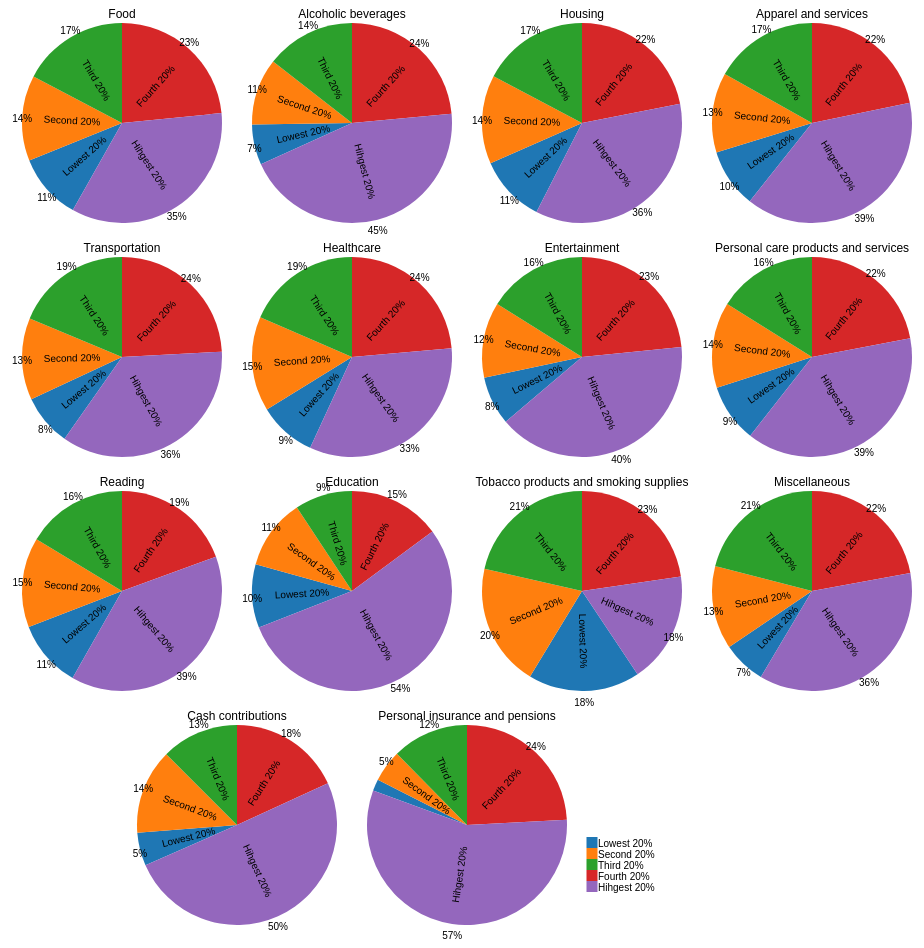
D3 v4 page, settled after 480 driven frames (8 s of simulated time); the page loaded 1 data file(s).



    var m = 15, r = 100, z = d3.scaleOrdinal(d3.schemeCategory10);

    var pie = d3.pie()
          .value(function(d) { return +d.value; })
          .sort(function(a, b) { return a.name.localeCompare(b.name); });

    var arc = d3.arc()
    .innerRadius(0)
    .outerRadius(r);
     
    //Initializing the datas which will store all the information from the csv file
    datas = new Array();
          
    d3.csv("Expenditure.csv", function(error, data) {

        //put the information of each row into the array    
        data.forEach(function(d) {
          buildArray(d);
        });

        //Group the data by their expenditure
        var expenditures = d3.nest()
                .key(function(d) {
                  return d.Expenditure;
                 })
                .entries(datas);

        //Draw pie charts 
        createPieChart(expenditures);

        console.log(expenditures);


        //Build the data array, each row of the array contains the value and percentage for one income group
        function buildArray (data) {
          var lowest20 = parseFloat(data.Lowest20Percent.replace(/,/g, ''));
          var second20 = parseFloat(data.Second20Percent.replace(/,/g, ''));
          var third20 = parseFloat(data.Third20Percent.replace(/,/g, ''));
          var foutrh20 = parseFloat(data.Fourth20Percent.replace(/,/g, ''));
          var fifth20 = parseFloat(data.Highest20Percent.replace(/,/g, ''));
          var total = parseFloat(data.Total.replace(/,/g, '')) * 5;
          datas.push({"Expenditure": data.Expenditure, "name" : "Lowest 20%", 
            "value" : lowest20, "precentage" : lowest20 / total});
          datas.push({"Expenditure": data.Expenditure, "name" : "Second 20%", 
            "value" : second20, "precentage" : second20 / total});
            datas.push({"Expenditure": data.Expenditure, "name" : "Third 20%", 
              "value" : third20, "precentage" : third20 / total});
            datas.push({"Expenditure": data.Expenditure, "name" : "Fourth 20%", 
              "value" : foutrh20, "precentage" : foutrh20 / total});
            datas.push({"Expenditure": data.Expenditure, "name" : "Hihgest 20%", 
              "value" : fifth20, "precentage" : fifth20 / total});
            
          }


        function createPieChart (datas) {
          //Bind the data, and create a series of div and svgs inside each div
          var svg = d3.select("body").selectAll("div")
              .data(datas)
            .enter().append("div") 
              .style("display", "inline-block")
              .style("width", function(d, i){
                if (i == datas.length - 1) {
                  return (r + m) * 4 + "px"
                }
                return (r + m) * 2 + "px";
              })
              .style("height", (r + m) * 2 + "px")
            .append("svg")
              .attr("width", function(d, i){
                if (i == datas.length - 1) {
                  return (r + m) * 4 + "px"
                }
                return (r + m) * 2 + "px";
              })
              .attr("height", (r + m) * 2)
            .append("g")
              .attr("transform", "translate(" + (r + m) + "," + (r + m) + ")");

          
          //Append the pie chart to svg
          var g = svg.selectAll("g")
                .data(function(d, i) {
                  return pie(d.values); })
                .enter().append("g");


         //Append the name of each expenditure
          svg.append("text")
            .attr("dy", "-105px")
            .attr("font-size", "12px")
            .attr("text-anchor", "middle")
            .text(function(d) { 
              return d.key; 
            });

          // Add a colored arc path
          g.append("path")
              .attr("d", arc)
              .style("fill", function(d) { 
                return z(d.data.name); });

          // Add name of each sector (income group) to each sector of the pie chart if the percentage is larger than 8%
          g.append("text")
            .attr("dy", ".35em")
            .attr("text-anchor", "middle")
            .attr("transform", function(d) { return "translate(" + arc.centroid(d) + ")rotate(" + angle(d) + ")"; })
            .text(function(d) { 
              if (d.data.precentage < 0.05) {
                return '';
              }
              return d.data.name;
             });

          //Add the percentage 
          g.append("text")
            .attr("transform", function(d) {
              var _d = arc.centroid(d);
              _d[0] *= 2.0;
              _d[1] *= 2.2;
              return "translate(" + _d + ")";
            })
            .attr("dy", "0.50em")
            .style("text-anchor", "middle")
            .text(function(d) {
              if (d.data.precentage < 0.05) {
                return '';
              }
              return ((d.data.precentage  * 100).toFixed() )+ '%';
            });

          var legendRectSize = 10;
          var legendSpacing = 1;
          var count = 0;
          var legend = svg.selectAll('.legend')
                      .data(z.domain())
                      .enter()
                      .append('g')
                      .attr('class', 'legend')
                      .attr('transform', function(d, i) {
                          var height = legendRectSize + legendSpacing;
                          var offset =  height * z.domain().length / 2;
                          var horz = -3 * legendRectSize;
                          var vert = i * height - offset;
                          return 'translate(' + 120 + ',' + (vert + 40) + ')';
                      });

          legend.append('rect')
              .attr('width', function() {
                var res = 0;
                if (Math.floor(count / 5) == 13) {
                    res = legendRectSize;
                }
                count++;
                return res;
              })
              .attr('height', legendRectSize)
              .style('fill', z)
              .style('stroke', z);

          count = 0;
          legend.append('text')
              .attr('x', legendRectSize + legendSpacing)
              .attr('y', legendRectSize - legendSpacing)
              .text(function(d, i) { 
                var res = "";
                if (Math.floor(count / 5) == 13) {
                  res = d;
                }
                count++;
                return res; });


         function angle(d) {
            var a = (d.startAngle + d.endAngle) * 90 / Math.PI - 90;
            return a > 90 ? a - 180 : a;
          }
  
      }

});
        

### data: Expenditure.csv
Expenditure, Total, Lowest20Percent, Second20Percent, Third20Percent, Fourth20Percent, Highest20Percent
Food, 7,203.16, 3,861.63, 4,978.29, 6,223.92, 8,435.86, 12,513.09
Alcoholic beverages, 483.9, 157.7, 260.8, 349.9, 568.8, 1,082.00
Housing, 18,885.75, 10,267.07, 13,551.71, 16,315.23, 20,687.24, 33,653.40
Apparel and services, 1,802.70, 860.5, 1,163.57, 1,519.21, 1,959.14, 3,511.31
Transportation, 9,049.35, 3,767.46, 5,992.15, 8,464.07, 10,931.04, 16,114.23
Healthcare, 4,611.74, 2,155.71, 3,528.01, 4,266.24, 5,441.55, 7,676.84
Entertainment, 2,912.78, 1,146.29, 1,783.09, 2,344.28, 3,408.94, 5,887.75
Personal care products and services, 706.7, 333.4, 489.8, 569.4, 777.4, 1,364.33
Reading, 117.9, 64.38, 85.67, 96.26, 114.7, 228.7
Education, 1,328.71, 681.4, 758.7, 617.7, 988.2, 3,604.86
Tobacco products and smoking supplies, 337.2, 304.6, 334.9, 361.6, 382.5, 302.4
Miscellaneous, 959.5, 335.7, 646.2, 1,007.94, 1,062.41, 1,747.55
Cash contributions, 2,080.85, 558, 1,430.91, 1,301.49, 1,890.54, 5,232.59
Personal insurance and pensions, 6,830.86, 644.6, 1,766.42, 4,227.20, 8,261.58, 19,302.40